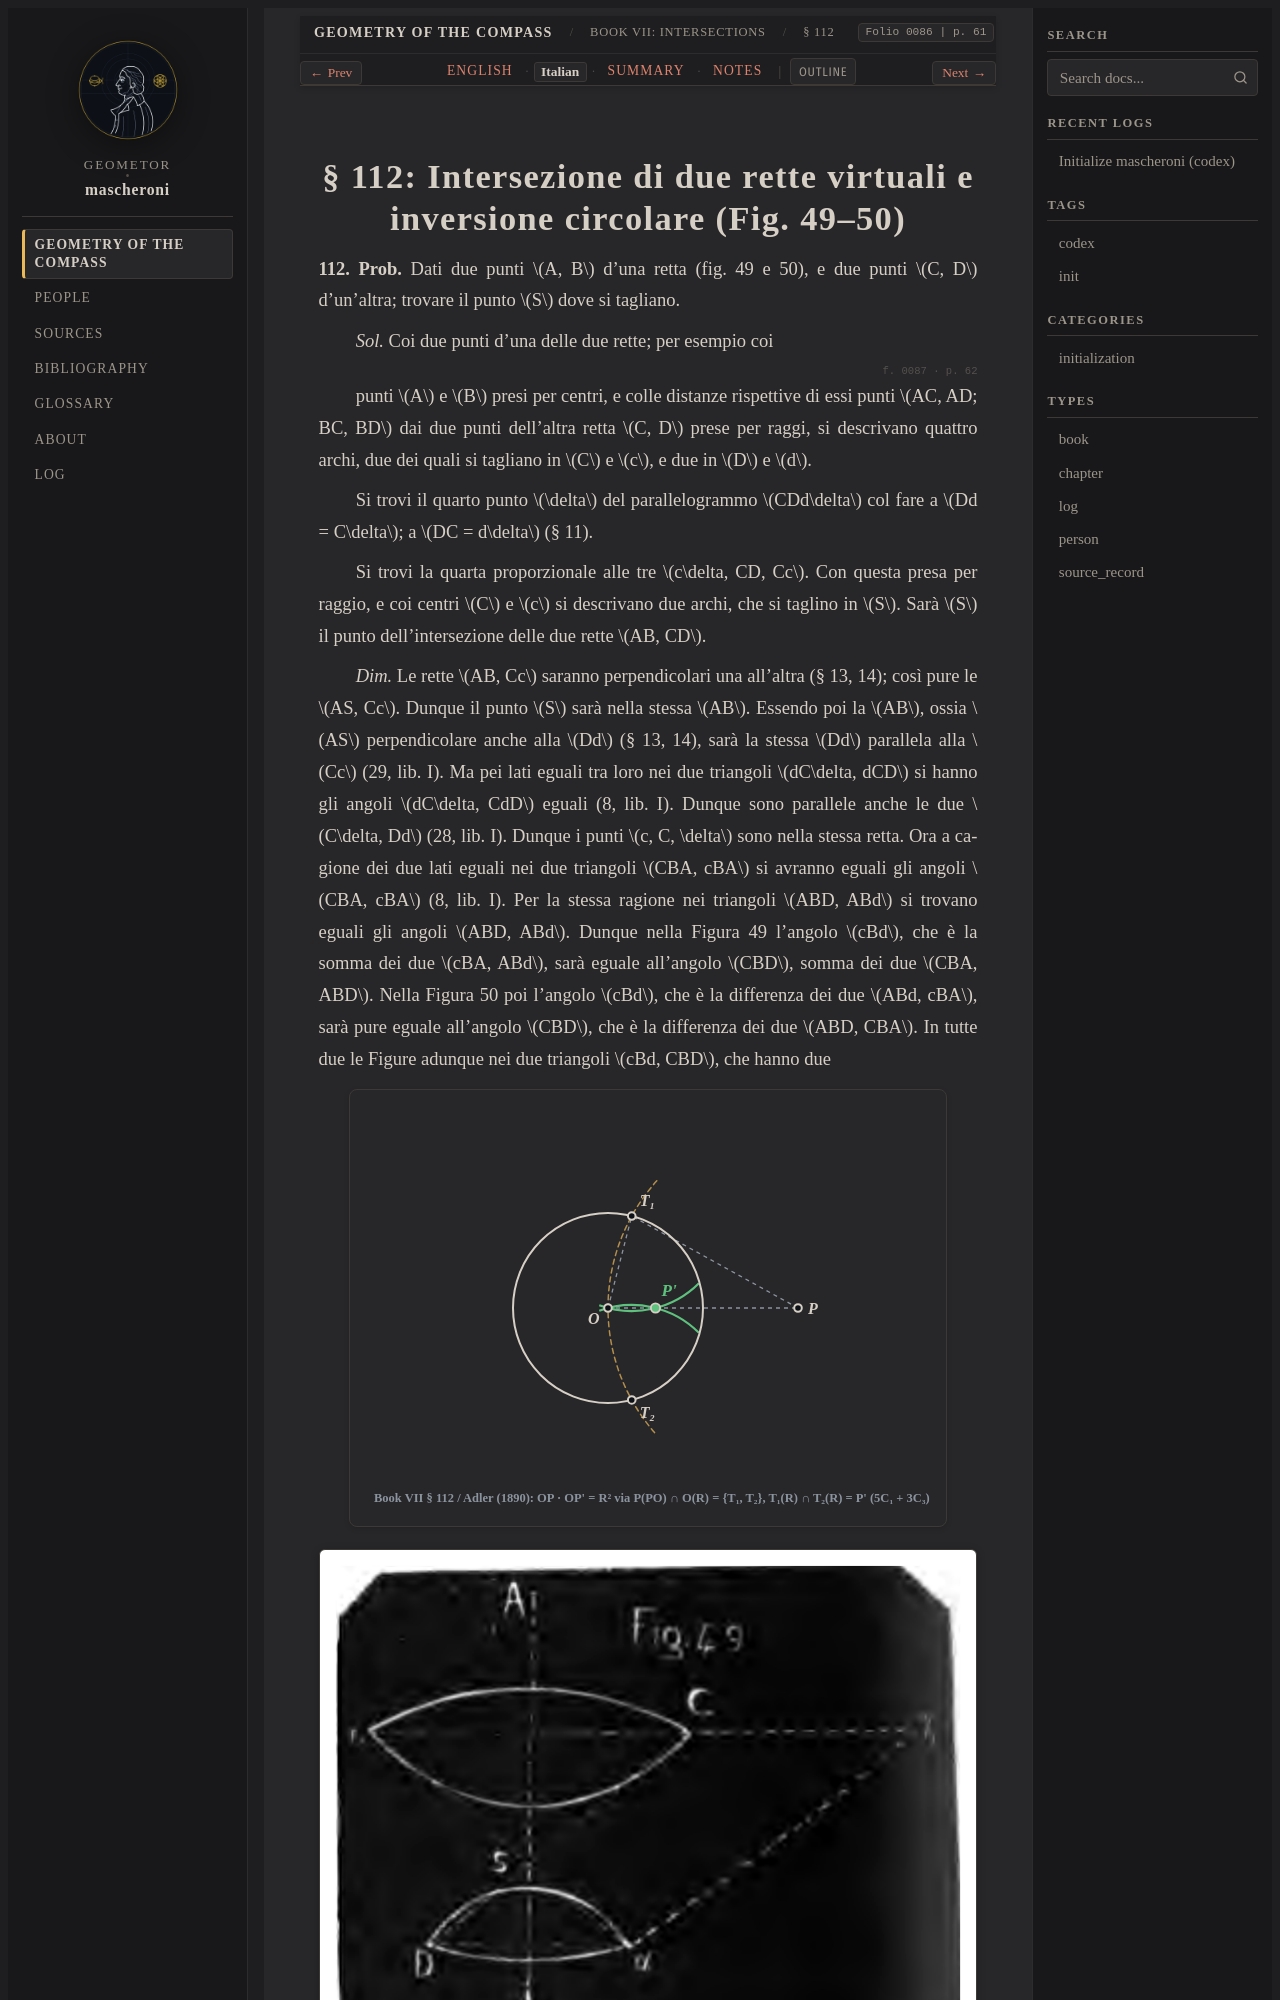

repository: geometor/mascheroni · page: geometria_del_compasso/07-book-07/03-sec-112-line-line/it.html · generator: sphinx

:order: 3
:layout: book
:title: § 112: Intersezione di due rette virtuali e inversione circolare (Fig. 49–50)
:nav_title: § 112: Line–Line & Inversion
:breadcrumb_title: § 112: Line–Line & Inversion
:folio: 0086
:page: 61
:tracks: English: index | Italian: it | Summary: summary | Notes: notes

.. _mascheroni-07-book-07-03-sec-112-line-line-it:
